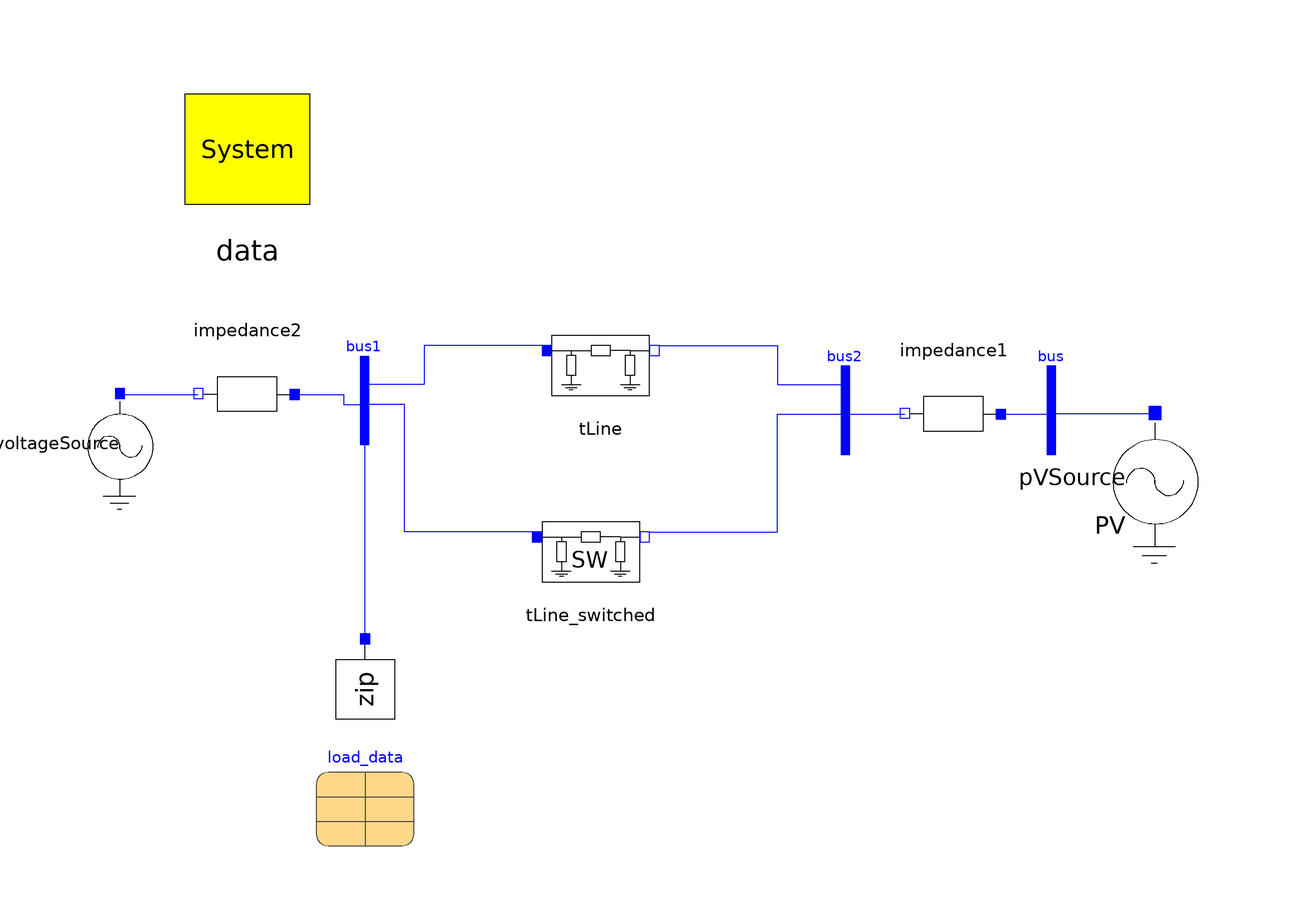

The component connection diagram of the Modelica model below, drawn from its own Placement and Line annotations.

model Test_Radial_System_Power_Flow
        inner OmniPES.SystemData data annotation(
          Placement(visible = true, transformation(origin = {-70, 70}, extent = {{-16, -16}, {16, 16}}, rotation = 0)));
        OmniPES.Circuit.Sources.VoltageSource voltageSource(angle = 0, magnitude = 0.98) annotation(
          Placement(visible = true, transformation(origin = {-96, 10}, extent = {{-10, -10}, {10, 10}}, rotation = -90)));
        OmniPES.Circuit.Interfaces.Bus bus1 annotation(
          Placement(visible = true, transformation(origin = {-46, 20}, extent = {{-6, -6}, {6, 6}}, rotation = 0)));
        OmniPES.Circuit.Interfaces.Bus bus2 annotation(
          Placement(visible = true, transformation(origin = {52, 18}, extent = {{-6, -6}, {6, 6}}, rotation = 0)));
        //
        OmniPES.Circuit.Basic.SeriesImpedance impedance1(x = 0.01) annotation(
          Placement(visible = true, transformation(origin = {74, 16}, extent = {{-10, -10}, {10, 10}}, rotation = 180)));
        OmniPES.Circuit.Basic.SeriesImpedance impedance2(x = 0.01) annotation(
          Placement(visible = true, transformation(origin = {-70, 20}, extent = {{-10, -10}, {10, 10}}, rotation = 180)));
        OmniPES.Circuit.Sources.PVSource pVSource(Psp = 100, Vsp = 1.0) annotation(
          Placement(visible = true, transformation(origin = {115, 3}, extent = {{-13, -13}, {13, 13}}, rotation = -90)));
        OmniPES.Circuit.Interfaces.Bus bus annotation(
          Placement(visible = true, transformation(origin = {94, 18}, extent = {{-6, -6}, {6, 6}}, rotation = 0)));
        OmniPES.Circuit.Basic.TLine tLine(Q = 150, r = 0, x = 0.1) annotation(
          Placement(visible = true, transformation(origin = {2, 26}, extent = {{-10, -10}, {10, 10}}, rotation = 0)));
        OmniPES.SteadyState.Loads.ZIPLoad zip(Psp = 100, Qsp = 50, ss_par = load_data) annotation(
          Placement(visible = true, transformation(origin = {-46, -40}, extent = {{-10, -10}, {10, 10}}, rotation = -90)));
        parameter Loads.Interfaces.LoadData load_data annotation(
          Placement(visible = true, transformation(origin = {-46, -62}, extent = {{-10, -10}, {10, 10}}, rotation = 0)));
        OmniPES.Circuit.Basic.TLine_switched tLine_switched(Q = 150, r = 0, t_open = 2, x = 0.1) annotation(
          Placement(visible = true, transformation(origin = {0, -12}, extent = {{-10, -10}, {10, 10}}, rotation = 0)));
      equation
        connect(voltageSource.p, impedance2.n) annotation(
          Line(points = {{-96, 20}, {-80, 20}}, color = {0, 0, 255}));
        connect(impedance2.p, bus1.p) annotation(
          Line(points = {{-60, 20}, {-50.4, 20}, {-50.4, 18}, {-46.8, 18}}, color = {0, 0, 255}));
        connect(bus2.p, impedance1.n) annotation(
          Line(points = {{52, 16}, {64, 16}}, color = {0, 0, 255}));
        connect(impedance1.p, bus.p) annotation(
          Line(points = {{84, 16}, {94, 16}}, color = {0, 0, 255}));
        connect(pVSource.p, bus.p) annotation(
          Line(points = {{115, 16}, {94, 16}}, color = {0, 0, 255}));
        connect(tLine.n, bus2.p) annotation(
          Line(points = {{14, 30}, {38, 30}, {38, 22}, {52, 22}, {52, 16}}, color = {0, 0, 255}));
        connect(tLine.p, bus1.p) annotation(
          Line(points = {{-8, 30}, {-34, 30}, {-34, 22}, {-46, 22}, {-46, 18}}, color = {0, 0, 255}));
        connect(zip.p, bus1.p) annotation(
          Line(points = {{-46, -30}, {-46, 18}}, color = {0, 0, 255}));
        connect(tLine_switched.p, bus1.p) annotation(
          Line(points = {{-10, -8}, {-38, -8}, {-38, 18}, {-46, 18}}, color = {0, 0, 255}));
        connect(tLine_switched.n, bus2.p) annotation(
          Line(points = {{12, -8}, {38, -8}, {38, 16}, {52, 16}}, color = {0, 0, 255}));
      protected
        annotation(
          experiment(StartTime = 0, StopTime = 5, Tolerance = 1e-6, Interval = 0.0001),
          uses(Modelica(version = "3.2.2")),
          Diagram(coordinateSystem(extent = {{-150, -100}, {150, 100}})),
          Icon(coordinateSystem(extent = {{-150, -100}, {150, 100}})));
      end Test_Radial_System_Power_Flow;